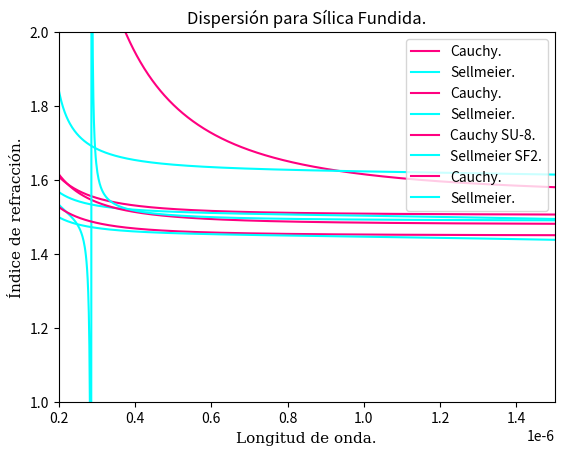

Source code (Python):
# -*- coding: utf-8 -*-
"""
Created on Sat Oct  9 19:50:06 2021

[redacted]
"""

import numpy as np
import matplotlib.pyplot as plt
import math

def cauchy(a,b):
    n = []
    lamda = []
    l_final = 1500*10**(-6)
    
    for i in range(1000):
        lamda.append((l_final/1000)*(i+1))
    
    for i in range(1000):
        n.append(a+b/(lamda[i]**2))
        
    return n
    
    
def sellmeier(b1,b2,b3,c1,c2,c3):
    n = []
    lamda = []
    l_final = 2000*10**(-6)

    for i in range(1000):
        lamda.append((l_final/1000)*(i+1))
    lamda_a = np.array(lamda)

    for i in range(1000):
        if (1+(b1*lamda_a[i]**2)/(lamda_a[i]**2-c1)+
            (b2*lamda_a[i]**2)/(lamda_a[i]**2-c2)+
            (b3*lamda_a[i]**2)/(lamda_a[i]**2-c3)) < 0:
            n.append(0)
        else:
            n.append(math.sqrt(1+(b1*lamda_a[i]**2)/
            (lamda_a[i]**2-c1)+(b2*lamda_a[i]**2)/
            (lamda_a[i]**2-c2)+(b3*lamda_a[i]**2)/
            (lamda_a[i]**2-c3)))

    return n


#Crea listas para ec. de Cauchy.
bk7_C = []
pmma_C = []
su8_C = []
fuse_C = []

#Crea listas para ec. de Sellmeier.
bk7_S = []
pmma_S = []
su8_S = []
fused_S = []

#Constantes para Cauchy.
A_bk7 = 1.5046
B_bk7 = 0.0042*10**-6
C_bk7 = 0

A_pmma = 1.479
B_pmma = 5.48*10**(-3)*10**-6
C_pmma = -1.72*10**(-4)

A_su8 = 1.5525
B_su8 = 0.0629*10**-6
C_su8 = 0.00014

A_fused = 1.4492
B_fused = 0.00312*10**-6
C_fused = 0


#Constantes para Sellmeier.
B1_bk7 = 1.0396
B2_bk7 = 0.23179
B3_bk7 = 1.01046
C1_bk7 = 0.0060006*10**-6
C2_bk7 = 0.020017*10**-6
C3_bk7 = 103.560*10**-6

"""
B1_bk7 = 1.03961212
B2_bk7 = 0.231792344
B3_bk7 = 1.01046945
C1_bk7 = 0.00600069867*10**-6
C2_bk7 = 0.0200179144*10**-6
C3_bk7 = 103.560653*10**-6
"""

B1_pmma = 1.179
B2_pmma = 2.56*10**-3
B3_pmma = 3.67*10**-2
C1_pmma = 1.02*10**-2*10**-6
C2_pmma = 5.42*10**-2*10**-6
C3_pmma = 14.528*10**-2*10**-6


B1_su8 = 1.4031
B2_su8 = 0.23176
B3_su8 = 0.93905
C1_su8 = 0.01058*10**-6
C2_su8 = 0.049323*10**-6
C3_su8 = 112.406*10**-6


B1_fused = 0.6961663
B2_fused = 0.4079426
B3_fused = 0.8974794
C1_fused = 0.00467914826*10**-6
C2_fused = 0.0135120631*10**-6
C3_fused = 97.9340025*10**-6




#Lista para longitud de onda.
l_onda = []
l_ondaA = []
l_final = 1.500*10**(-6)
l_finalA = 1*10**(-9)


#Long. de onda variable (micrometros).
for i in range(1000):
    l_onda.append((l_final/1000)*(i+1))
    
for i in range(1000):
    l_ondaA.append((l_finalA/1000)*(i+1))
    
    

"""
Dispersión para Cauchy.
"""
bk7_C = cauchy(A_bk7,B_bk7)
pmma_C = cauchy(A_pmma,B_pmma)
su8_C = cauchy(A_su8,B_su8)
fused_C = cauchy(A_fused,B_fused)

"""
Dispersión para Sellmeier.
"""

bk7_S = sellmeier(B1_bk7,B2_bk7,B3_bk7,C1_bk7,C2_bk7,C3_bk7)
pmma_S = sellmeier(B1_pmma,B2_pmma,B3_pmma,C1_pmma,C2_pmma,C3_pmma)
su8_S = sellmeier(B1_su8,B2_su8,B3_su8,C1_su8,C2_su8,C3_su8)
fused_S = sellmeier(B1_fused,B2_fused,B3_fused,C1_fused,C2_fused,
                    C3_fused)

#GRÁFICAS.
plt.title('Dispersión para BK7.')
plt.plot(l_onda[:],bk7_C[:],c='#FF0080',label = "Cauchy.")
plt.plot(l_onda[:],bk7_S[:],c='#00FFFF',label = "Sellmeier.")
plt.xlabel('Longitud de onda.',family='serif',size=11)
plt.ylabel('Índice de refracción.',family='serif',size=11)
plt.xlim(0.2*10**-6,1.5*10**-6)
plt.ylim(1.5,1.6)
plt.legend(loc = "upper right")
plt.show()


plt.title('Dispersión para PMMA.')
plt.plot(l_onda[:],pmma_C[:],c='#FF0080',label = "Cauchy.")
plt.plot(l_onda[:],pmma_S[:],c='#00FFFF',label = "Sellmeier.")
plt.xlabel('Longitud de onda.',family='serif',size=11)
plt.ylabel('Índice de refracción.',family='serif',size=11)
plt.xlim(0.3*10**-6,1.5*10**-6)
plt.ylim(1,2)
plt.legend(loc = "upper right")
plt.show()


plt.title('Dispersión para SU-8/SF2.')
plt.plot(l_onda[:],su8_C[:],c='#FF0080',label = "Cauchy SU-8.")
plt.plot(l_onda[:],su8_S[:],c='#00FFFF',label = "Sellmeier SF2.")
plt.xlabel('Longitud de onda.',family='serif',size=11)
plt.ylabel('Índice de refracción.',family='serif',size=11)
plt.xlim(0.2*10**-6,1.5*10**-6)
plt.ylim(1,2)
plt.legend(loc = "upper right")
plt.show()


plt.title('Dispersión para Sílica Fundida.')
plt.plot(l_onda[:],fused_C[:],c='#FF0080',label = "Cauchy.")
plt.plot(l_onda[:],fused_S[:],c='#00FFFF',label = "Sellmeier.")
plt.xlabel('Longitud de onda.',family='serif',size=11)
plt.ylabel('Índice de refracción.',family='serif',size=11)
plt.xlim(0.2*10**-6,1.5*10**-6)
plt.ylim(1,2)
plt.legend(loc = "upper right")
plt.show()

